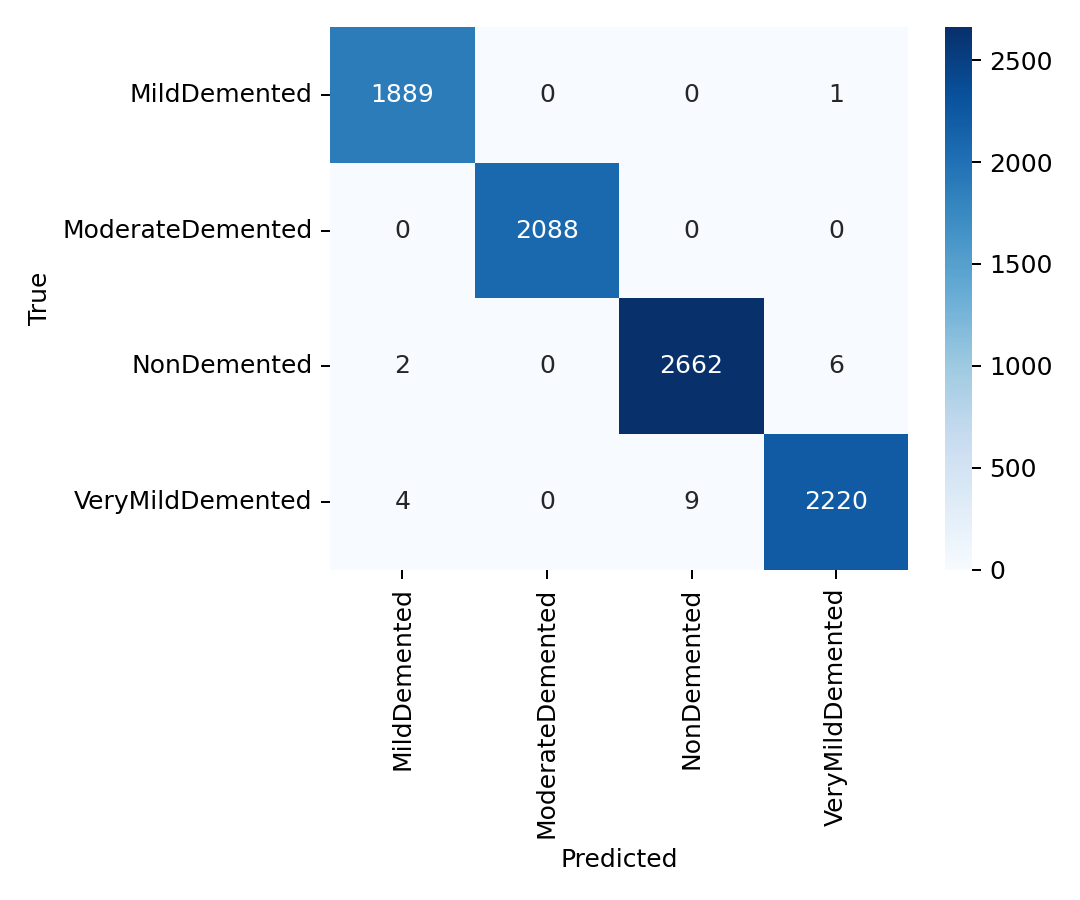

The data file committed next to this chart (first rows):
true\pred, MildDemented, ModerateDemented, NonDemented, VeryMildDemented
MildDemented, 1889, 0, 0, 1
ModerateDemented, 0, 2088, 0, 0
NonDemented, 2, 0, 2662, 6
VeryMildDemented, 4, 0, 9, 2220
